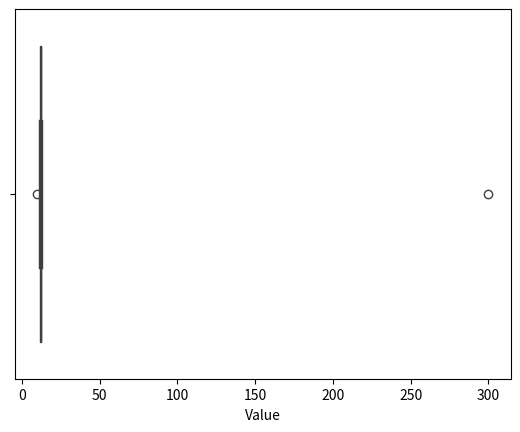

Python code for this plot:
import pandas as pd

# Sample data
data = {'Value': [10, 12, 12, 13, 12, 11, 12, 300, 13, 12, 11, 12]}
df = pd.DataFrame(data)

# Calculate Q1 (25th percentile) and Q3 (75th percentile)
Q1 = df['Value'].quantile(0.25)
Q3 = df['Value'].quantile(0.75)

# Calculate the Interquartile Range (IQR)
IQR = Q3 - Q1

# Define the bounds for outliers
lower_bound = Q1 - 1.5 * IQR
upper_bound = Q3 + 1.5 * IQR

# Identify outliers
df['Outlier'] = df['Value'].apply(lambda x: 'Yes' if x < lower_bound or x > upper_bound else 'No')

# Display the DataFrame with outlier labels
print(df)


import seaborn as sns
import matplotlib.pyplot as plt

# Plot box plot to visualize outliers
sns.boxplot(x=df['Value'])
plt.show()
